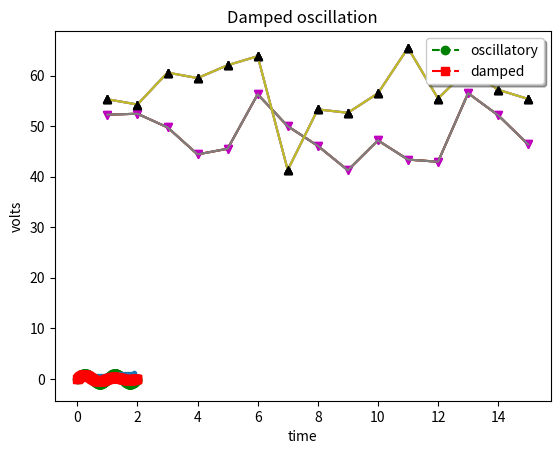

The script that saved this image:
import numpy as np
import matplotlib.pyplot as plt

data_set_size = 15
low_mu, low_sigma = 50, 4.3
low_data_set = low_mu + low_sigma * np.random.randn(data_set_size)
high_mu, high_sigma = 57, 5.2
high_data_set = high_mu + high_sigma * np.random.randn(data_set_size)

days = list(range(1, data_set_size + 1))

plt.plot(days, low_data_set)
plt.show()

plt.plot(days, low_data_set,         
         days, high_data_set)
plt.show()

plt.plot(days, low_data_set,
         days, low_data_set, "vm",
         days, high_data_set, 
         days, high_data_set, "^k")
plt.show()

plt.plot( 
         days, high_data_set, "^k")
plt.show()

plt.plot(days, low_data_set,
         days, low_data_set, "vm",
         days, high_data_set, 
         days, high_data_set, "^k")
plt.xlabel('Day')
plt.ylabel('Temperature: degrees Farenheit')
plt.title('Randomized temperature data')
plt.show()

plt.plot(days, low_data_set,
         
         days, high_data_set
         )
plt.xlabel('Day')
plt.ylabel('Temperature: degrees Farenheit')
plt.title('Randomized temperature data')
plt.show()

plt.plot(
         days, high_data_set, "^k")
plt.xlabel('Day')
plt.ylabel('Temperature: degrees Farenheit')
plt.title('Randomized temperature data')
plt.show()

t1 = np.arange(0.0, 2.0, 0.1)
t2 = np.arange(0.0, 2.0, 0.01)

# note that plot returns a list of lines.  The "l1, = plot" usage
# extracts the first element of the list into l1 using tuple
# unpacking.  So l1 is a Line2D instance, not a sequence of lines
l1, = plt.plot(t2, np.exp(-t2))
l2, l3 = plt.plot(t2, np.sin(2 * np.pi * t2), '--go', t1, np.log(1 + t1), '.')
l4, = plt.plot(t2, np.exp(-t2) * np.sin(2 * np.pi * t2), 'rs-.')

plt.legend((l2, l4), ('oscillatory', 'damped'), loc='upper right', shadow=True)
plt.xlabel('time')
plt.ylabel('volts')
plt.title('Damped oscillation')
plt.show()